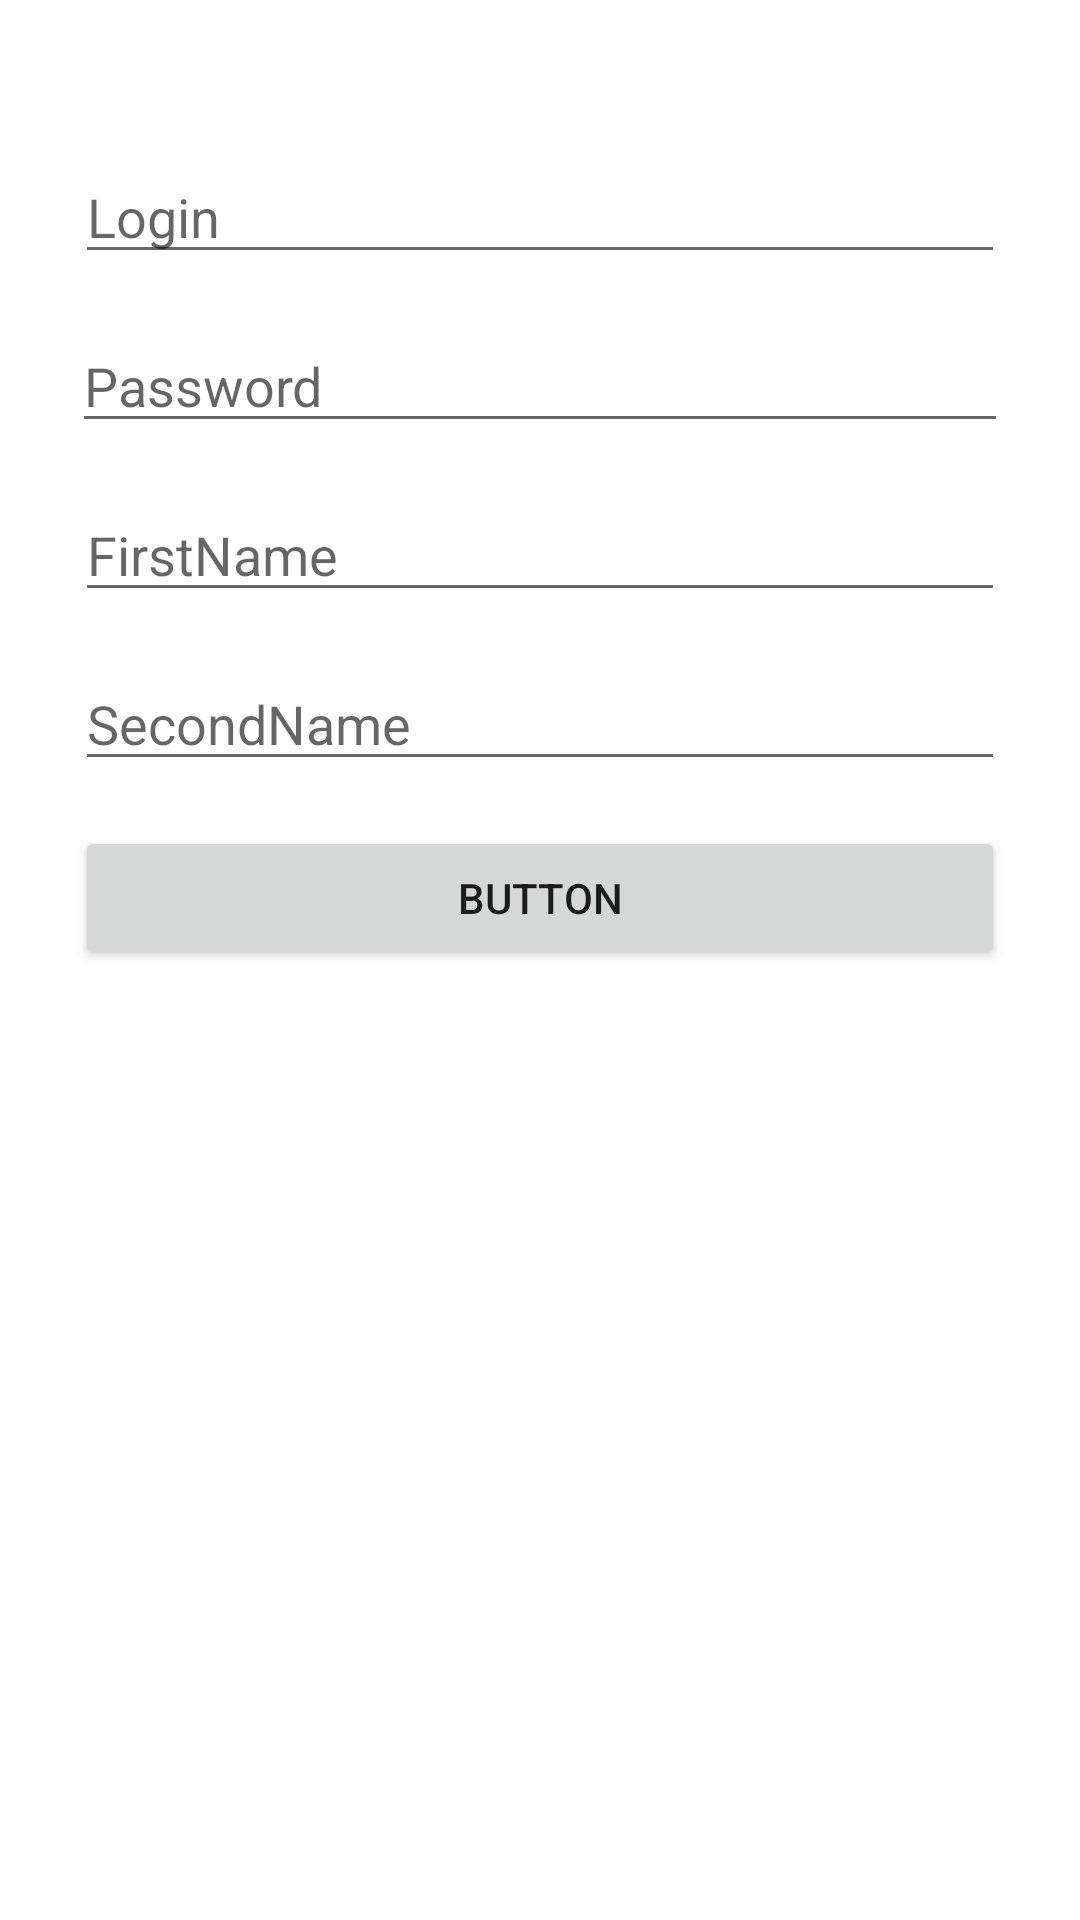

Android layout source for this screen:
<!-- AndroidManifest.xml: application theme Theme.NewPhone17 -->
<!-- res/layout/activity_sign_up.xml -->
<?xml version="1.0" encoding="utf-8"?>
<androidx.constraintlayout.widget.ConstraintLayout xmlns:android="http://schemas.android.com/apk/res/android"
    xmlns:app="http://schemas.android.com/apk/res-auto"
    xmlns:tools="http://schemas.android.com/tools"
    android:layout_width="match_parent"
    android:layout_height="match_parent"
    tools:context=".Sign_up">

    <EditText
        android:id="@+id/password2"
        android:layout_width="0dp"
        android:layout_height="wrap_content"
        android:layout_marginStart="24dp"
        android:layout_marginTop="15dp"
        android:layout_marginEnd="24dp"
        android:hint="@string/prompt_password"
        android:imeActionLabel="@string/action_sign_in_short"
        android:imeOptions="actionDone"
        android:inputType="textPassword"
        android:selectAllOnFocus="true"
        app:layout_constraintEnd_toEndOf="parent"
        app:layout_constraintHorizontal_bias="0.0"
        app:layout_constraintStart_toStartOf="parent"
        app:layout_constraintTop_toBottomOf="@+id/username2" />

    <EditText
        android:id="@+id/username2"
        android:layout_width="0dp"
        android:layout_height="wrap_content"
        android:layout_marginStart="25dp"
        android:layout_marginLeft="25dp"
        android:layout_marginTop="50dp"
        android:layout_marginEnd="25dp"
        android:layout_marginRight="25dp"
        android:hint="Login"
        android:inputType="text"
        android:selectAllOnFocus="true"
        app:layout_constraintEnd_toEndOf="parent"
        app:layout_constraintStart_toStartOf="parent"
        app:layout_constraintTop_toTopOf="parent" />

    <EditText
        android:id="@+id/firstname"
        android:layout_width="0dp"
        android:layout_height="wrap_content"
        android:layout_marginStart="25dp"
        android:layout_marginLeft="25dp"
        android:layout_marginTop="15dp"
        android:layout_marginEnd="25dp"
        android:layout_marginRight="25dp"
        android:hint="FirstName"
        android:inputType="text"
        android:selectAllOnFocus="true"
        app:layout_constraintEnd_toEndOf="parent"
        app:layout_constraintStart_toStartOf="parent"
        app:layout_constraintTop_toBottomOf="@+id/password2" />

    <EditText
        android:id="@+id/secondname"
        android:layout_width="0dp"
        android:layout_height="wrap_content"
        android:layout_marginStart="25dp"
        android:layout_marginLeft="25dp"
        android:layout_marginTop="15dp"
        android:layout_marginEnd="25dp"
        android:layout_marginRight="25dp"
        android:hint="SecondName"
        android:inputType="text"
        android:selectAllOnFocus="true"
        app:layout_constraintEnd_toEndOf="parent"
        app:layout_constraintStart_toStartOf="parent"
        app:layout_constraintTop_toBottomOf="@+id/firstname" />

    <Button
        android:id="@+id/button"
        android:layout_width="0dp"
        android:layout_height="wrap_content"
        android:layout_marginTop="15dp"
        android:text="Button"
        app:layout_constraintEnd_toEndOf="@+id/secondname"
        app:layout_constraintStart_toStartOf="@+id/secondname"
        app:layout_constraintTop_toBottomOf="@+id/secondname" />
</androidx.constraintlayout.widget.ConstraintLayout>
<!-- resources referenced by this layout -->
<resources>
  <string name="action_sign_in_short">Sign in</string>
  <string name="prompt_password">Password</string>
  <style name="Theme.NewPhone17" parent="Theme.MaterialComponents.DayNight.DarkActionBar">
          
          <item name="colorPrimary">@color/purple_500</item>
          <item name="colorPrimaryVariant">@color/purple_700</item>
          <item name="colorOnPrimary">@color/white</item>
          
          <item name="colorSecondary">@color/teal_200</item>
          <item name="colorSecondaryVariant">@color/teal_700</item>
          <item name="colorOnSecondary">@color/black</item>
          
          <item name="android:statusBarColor" tools:targetApi="l">?attr/colorPrimaryVariant</item>
          
      </style>
  <!-- not gathered from this repository: default colours our renderer supplied (Android Studio template values) -->
  <color name="purple_500">#FF6200EE</color>
  <color name="purple_700">#FF3700B3</color>
  <color name="teal_200">#FF03DAC5</color>
  <color name="teal_700">#FF018786</color>
  <color name="black">#FF000000</color>
  <color name="white">#FFFFFFFF</color>
</resources>
